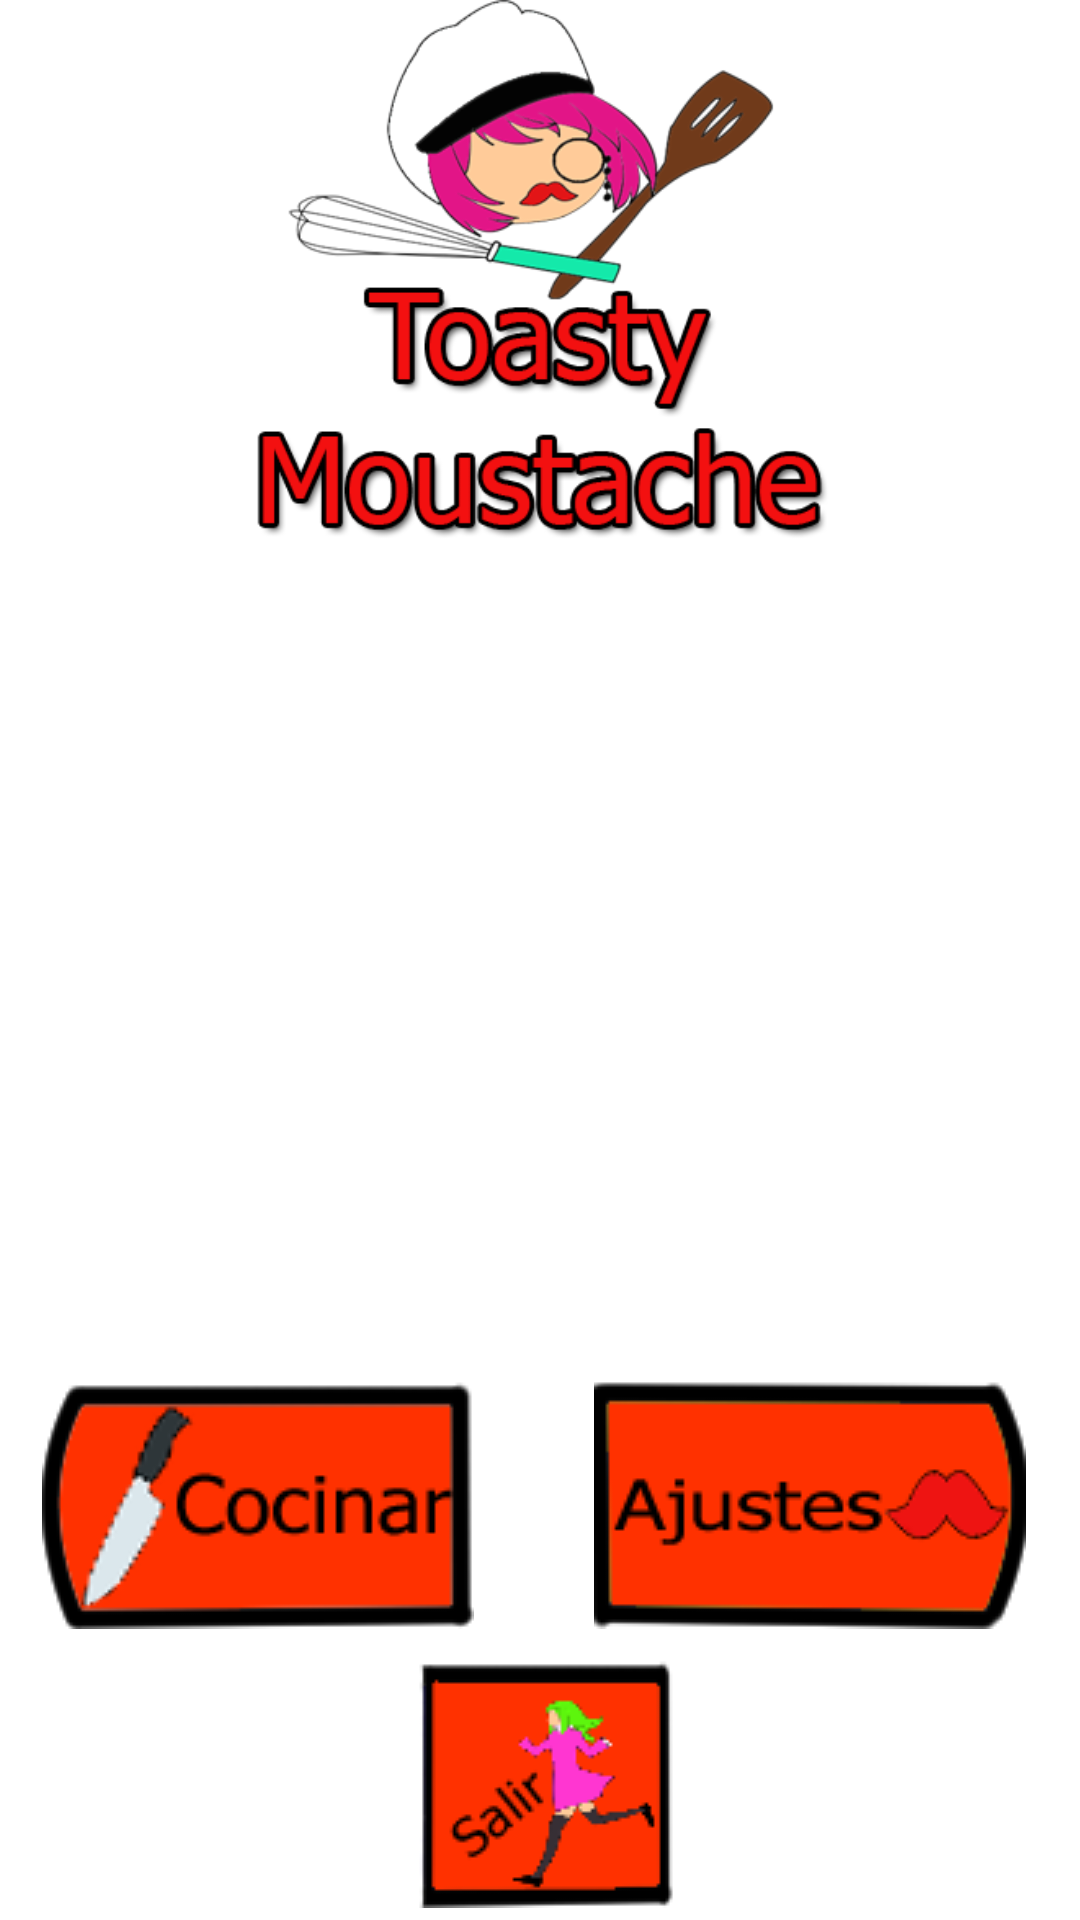

Produce the Android XML layout that renders to this screen, including the resource entries it uses.
<!-- AndroidManifest.xml: application theme Theme.ToastyMoustacheBrotherhood -->
<!-- res/layout/activity_main.xml -->
<?xml version="1.0" encoding="utf-8"?>
<androidx.constraintlayout.widget.ConstraintLayout xmlns:android="http://schemas.android.com/apk/res/android"
    xmlns:app="http://schemas.android.com/apk/res-auto"
    xmlns:tools="http://schemas.android.com/tools"
    android:layout_width="match_parent"
    android:layout_height="match_parent"
    android:background="@drawable/fondoapp"
    tools:context=".MainActivity">

    <LinearLayout
        android:id="@+id/linearLayout"
        android:layout_width="359dp"
        android:layout_height="188dp"
        android:orientation="horizontal"
        app:layout_constraintBottom_toBottomOf="parent"
        app:layout_constraintEnd_toEndOf="parent"
        app:layout_constraintHorizontal_bias="1.0"
        app:layout_constraintStart_toStartOf="parent"
        app:layout_constraintTop_toTopOf="parent"
        app:layout_constraintVertical_bias="0.0">

        <ImageView
            android:id="@+id/imageView3"
            android:layout_width="334dp"
            android:layout_height="match_parent"
            android:layout_weight="1"
            app:srcCompat="@drawable/logo_nombre" />
    </LinearLayout>

    <androidx.constraintlayout.widget.ConstraintLayout
        android:id="@+id/constraintLayout5"
        android:layout_width="358dp"
        android:layout_height="186dp"
        app:layout_constraintBottom_toBottomOf="parent"
        app:layout_constraintEnd_toEndOf="parent"
        app:layout_constraintStart_toStartOf="parent"
        app:layout_constraintTop_toBottomOf="@+id/linearLayout"
        app:layout_constraintVertical_bias="1.0">

        <ImageButton
            android:id="@+id/imageButton9"
            android:layout_width="178dp"
            android:layout_height="88dp"
            android:background="?attr/selectableItemBackgroundBorderless"
            android:onClick="irOpciones"
            app:layout_constraintBottom_toBottomOf="parent"
            app:layout_constraintEnd_toEndOf="parent"
            app:layout_constraintHorizontal_bias="1.0"
            app:layout_constraintStart_toStartOf="parent"
            app:layout_constraintTop_toTopOf="parent"
            app:layout_constraintVertical_bias="0.03"
            app:srcCompat="@drawable/opciones_rojo"
            tools:ignore="SpeakableTextPresentCheck" />

        <ImageButton
            android:id="@+id/imageButton6"
            android:layout_width="170dp"
            android:layout_height="88dp"
            android:background="?attr/selectableItemBackgroundBorderless"
            android:onClick="irCocina"
            app:layout_constraintBottom_toBottomOf="parent"
            app:layout_constraintEnd_toEndOf="parent"
            app:layout_constraintHorizontal_bias="0.0"
            app:layout_constraintStart_toStartOf="parent"
            app:layout_constraintTop_toTopOf="parent"
            app:layout_constraintVertical_bias="0.03"
            app:srcCompat="@drawable/cocinar_rojo"
            tools:ignore="SpeakableTextPresentCheck" />

        <ImageButton
            android:id="@+id/btn_cerrar"
            android:layout_width="92dp"
            android:layout_height="wrap_content"
            android:background="?attr/selectableItemBackgroundBorderless"
            android:onClick="finalizar"
            app:layout_constraintBottom_toBottomOf="parent"
            app:layout_constraintEnd_toEndOf="parent"
            app:layout_constraintStart_toStartOf="parent"
            app:layout_constraintTop_toTopOf="parent"
            app:layout_constraintVertical_bias="0.96"
            app:srcCompat="@drawable/salir_rojo"
            tools:ignore="SpeakableTextPresentCheck" />
    </androidx.constraintlayout.widget.ConstraintLayout>

    <androidx.constraintlayout.widget.ConstraintLayout
        android:layout_width="409dp"
        android:layout_height="515dp"
        android:layout_marginBottom="188dp"
        app:layout_constraintBottom_toBottomOf="parent"
        app:layout_constraintEnd_toEndOf="parent"
        app:layout_constraintHorizontal_bias="1.0"
        app:layout_constraintStart_toStartOf="parent"/>

</androidx.constraintlayout.widget.ConstraintLayout>
<!-- resources referenced by this layout -->
<resources>
  <!-- drawable cocinar_rojo: png bitmap (drawable, 6064 bytes) -->
  <!-- drawable logo_nombre: png bitmap (drawable, 52096 bytes) -->
  <!-- drawable opciones_rojo: png bitmap (drawable, 4768 bytes) -->
  <!-- drawable salir_rojo: png bitmap (drawable, 4505 bytes) -->
  <style name="Theme.ToastyMoustacheBrotherhood" parent="Theme.MaterialComponents.DayNight.DarkActionBar">
          
          <item name="colorPrimary">@color/purple_500</item>
          <item name="colorPrimaryVariant">@color/purple_700</item>
          <item name="colorOnPrimary">@color/white</item>
          
          <item name="colorSecondary">@color/teal_200</item>
          <item name="colorSecondaryVariant">@color/teal_700</item>
          <item name="colorOnSecondary">@color/black</item>
          
          <item name="android:statusBarColor" tools:targetApi="l">?attr/colorPrimaryVariant</item>
          
      </style>
  <!-- not gathered from this repository: default colours our renderer supplied (Android Studio template values) -->
  <color name="purple_500">#FF6200EE</color>
  <color name="purple_700">#FF3700B3</color>
  <color name="teal_200">#FF03DAC5</color>
  <color name="teal_700">#FF018786</color>
  <color name="black">#FF000000</color>
  <color name="white">#FFFFFFFF</color>
</resources>
